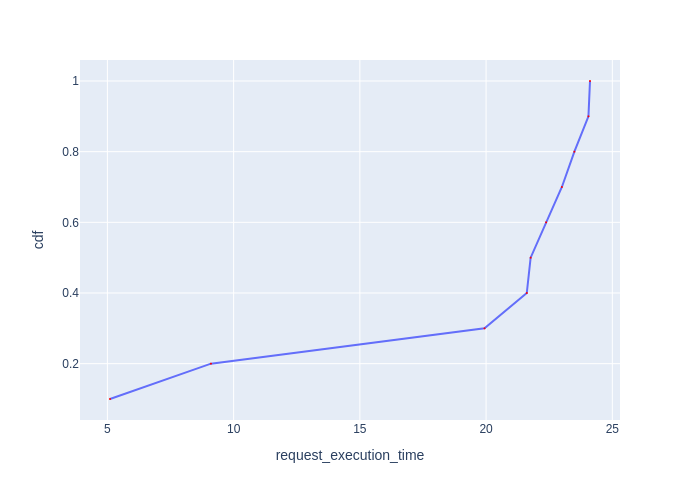

Values plotted in this chart, from the file beside it:
Request Id, request_execution_time, cdf
0_10, 5.103, 0.1
0_1, 9.101, 0.2
0_6, 19.94, 0.3
0_8, 21.61, 0.4
0_4, 21.76, 0.5
0_7, 22.38, 0.6
0_5, 23, 0.7
0_3, 23.5, 0.8
0_2, 24.05, 0.9
0_9, 24.12, 1.0
